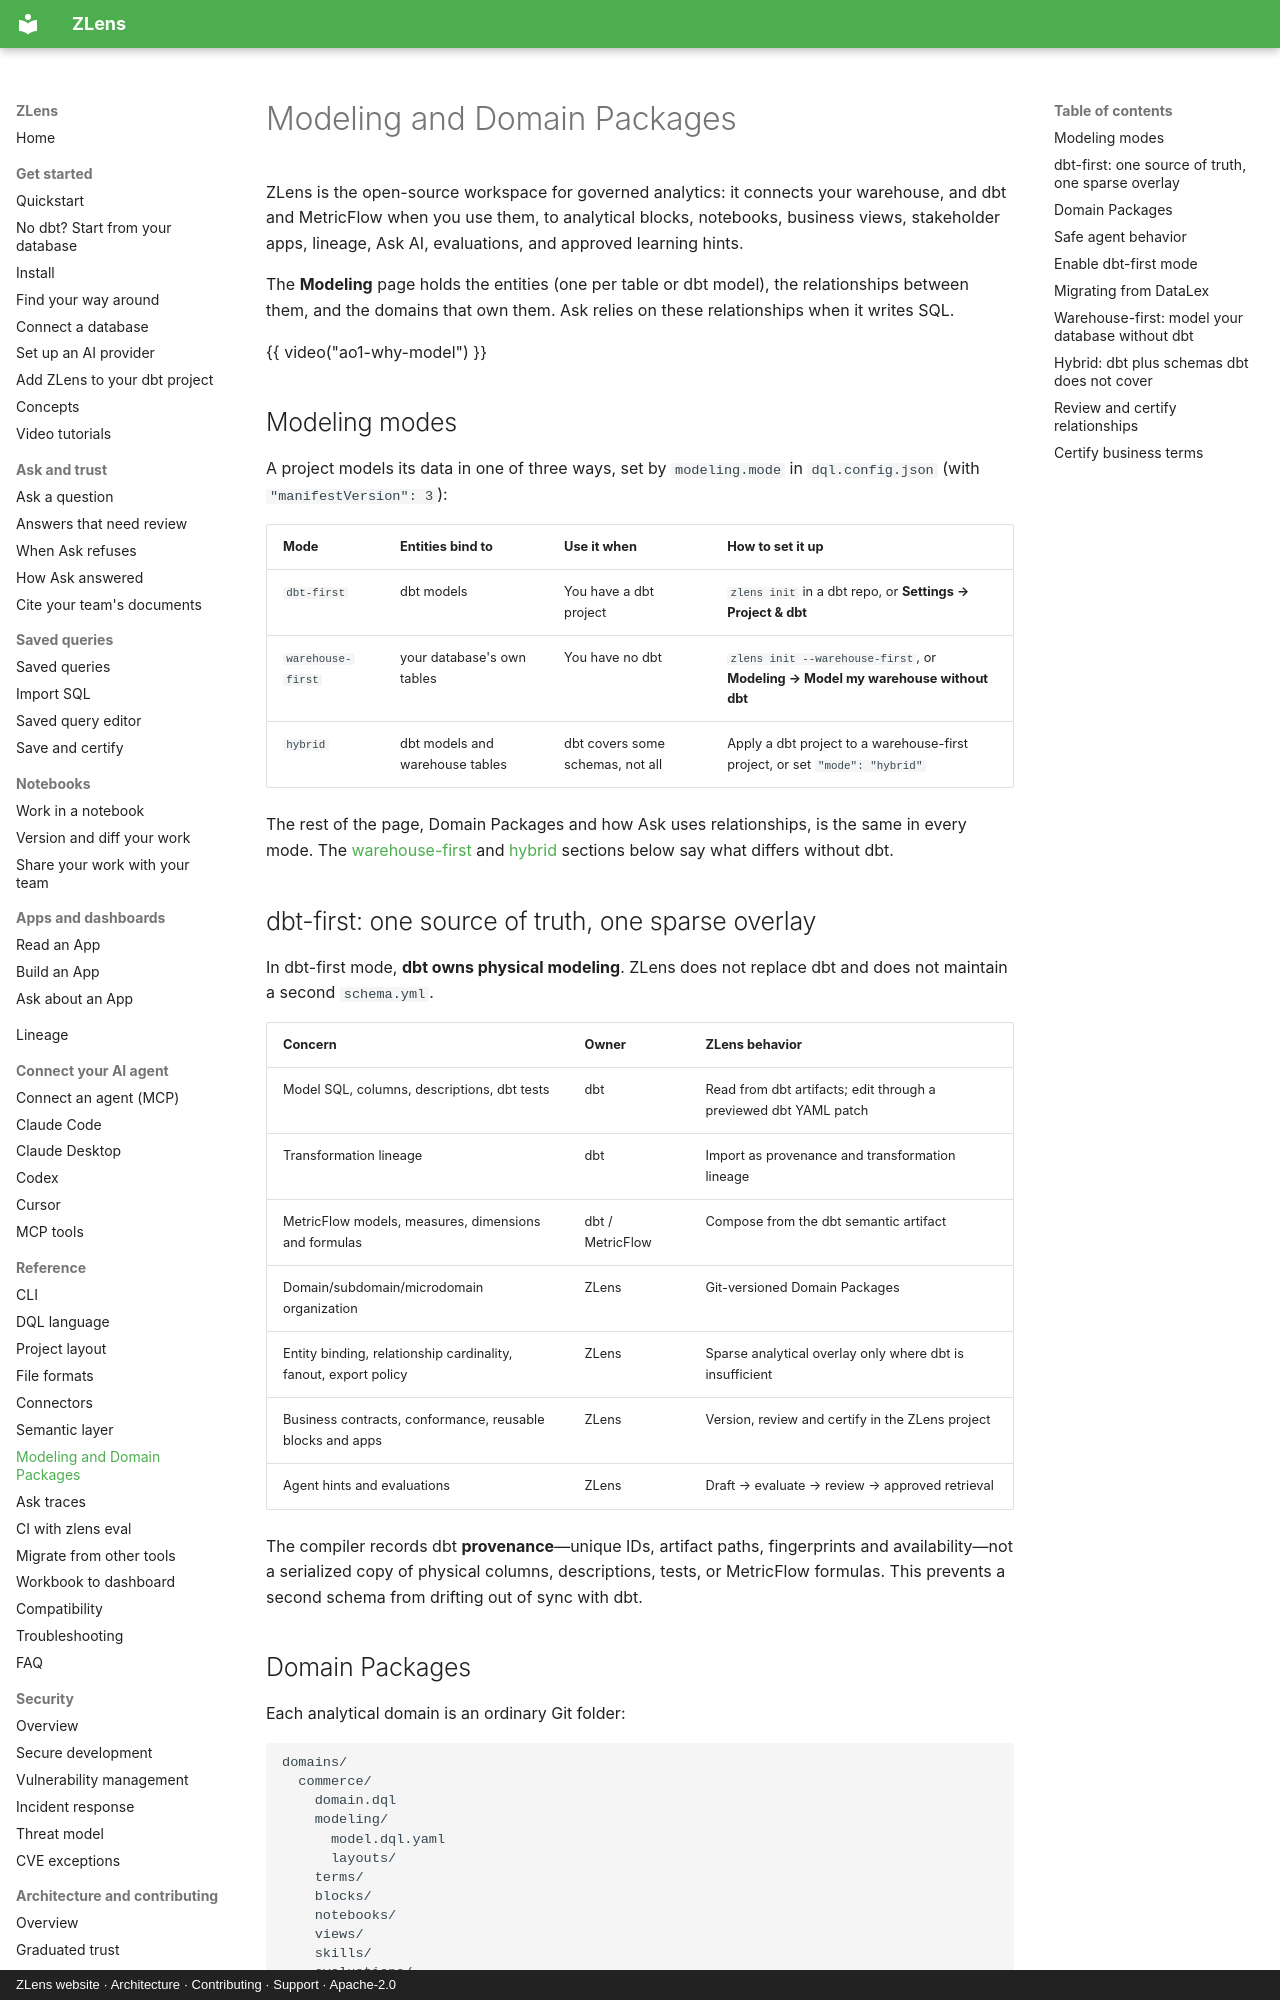

repository: duckcode-ai-labs/zlens · page: datalex-and-dql/index.html · generator: mkdocs · copyright: ZLens website · Architecture · Contributing · Support · Apache-2.0

# Modeling and Domain Packages

ZLens is the open-source workspace for governed analytics: it connects your
warehouse, and dbt and MetricFlow when you use them, to analytical blocks,
notebooks, business views, stakeholder apps, lineage, Ask AI, evaluations,
and approved learning hints.

The **Modeling** page holds the entities (one per table or dbt model), the
relationships between them, and the domains that own them. Ask relies on
these relationships when it writes SQL.

{{ video("ao1-why-model") }}

## Modeling modes

A project models its data in one of three ways, set by `modeling.mode` in
`dql.config.json` (with `"manifestVersion": 3`):

| Mode | Entities bind to | Use it when | How to set it up |
|---|---|---|---|
| `dbt-first` | dbt models | You have a dbt project | `zlens init` in a dbt repo, or **Settings → Project & dbt** |
| `warehouse-first` | your database's own tables | You have no dbt | `zlens init --warehouse-first`, or **Modeling → Model my warehouse without dbt** |
| `hybrid` | dbt models and warehouse tables | dbt covers some schemas, not all | Apply a dbt project to a warehouse-first project, or set `"mode": "hybrid"` |

The rest of the page, Domain Packages and how Ask uses relationships, is the
same in every mode. The [warehouse-first](#warehouse-first-model-your-database-without-dbt)
and [hybrid](#hybrid-dbt-plus-schemas-dbt-does-not-cover) sections below say
what differs without dbt.

## dbt-first: one source of truth, one sparse overlay

In dbt-first mode, **dbt owns physical modeling**. ZLens does not replace dbt and does
not maintain a second `schema.yml`.

| Concern                                                         | Owner            | ZLens behavior                                                     |
| --------------------------------------------------------------- | ---------------- | ---------------------------------------------------------------- |
| Model SQL, columns, descriptions, dbt tests                     | dbt              | Read from dbt artifacts; edit through a previewed dbt YAML patch |
| Transformation lineage                                          | dbt              | Import as provenance and transformation lineage                  |
| MetricFlow models, measures, dimensions and formulas            | dbt / MetricFlow | Compose from the dbt semantic artifact                           |
| Domain/subdomain/microdomain organization                       | ZLens              | Git-versioned Domain Packages                                    |
| Entity binding, relationship cardinality, fanout, export policy | ZLens              | Sparse analytical overlay only where dbt is insufficient         |
| Business contracts, conformance, reusable blocks and apps       | ZLens              | Version, review and certify in the ZLens project                   |
| Agent hints and evaluations                                     | ZLens              | Draft → evaluate → review → approved retrieval                   |

The compiler records dbt **provenance**—unique IDs, artifact paths,
fingerprints and availability—not a serialized copy of physical columns,
descriptions, tests, or MetricFlow formulas. This prevents a second schema from
drifting out of sync with dbt.
